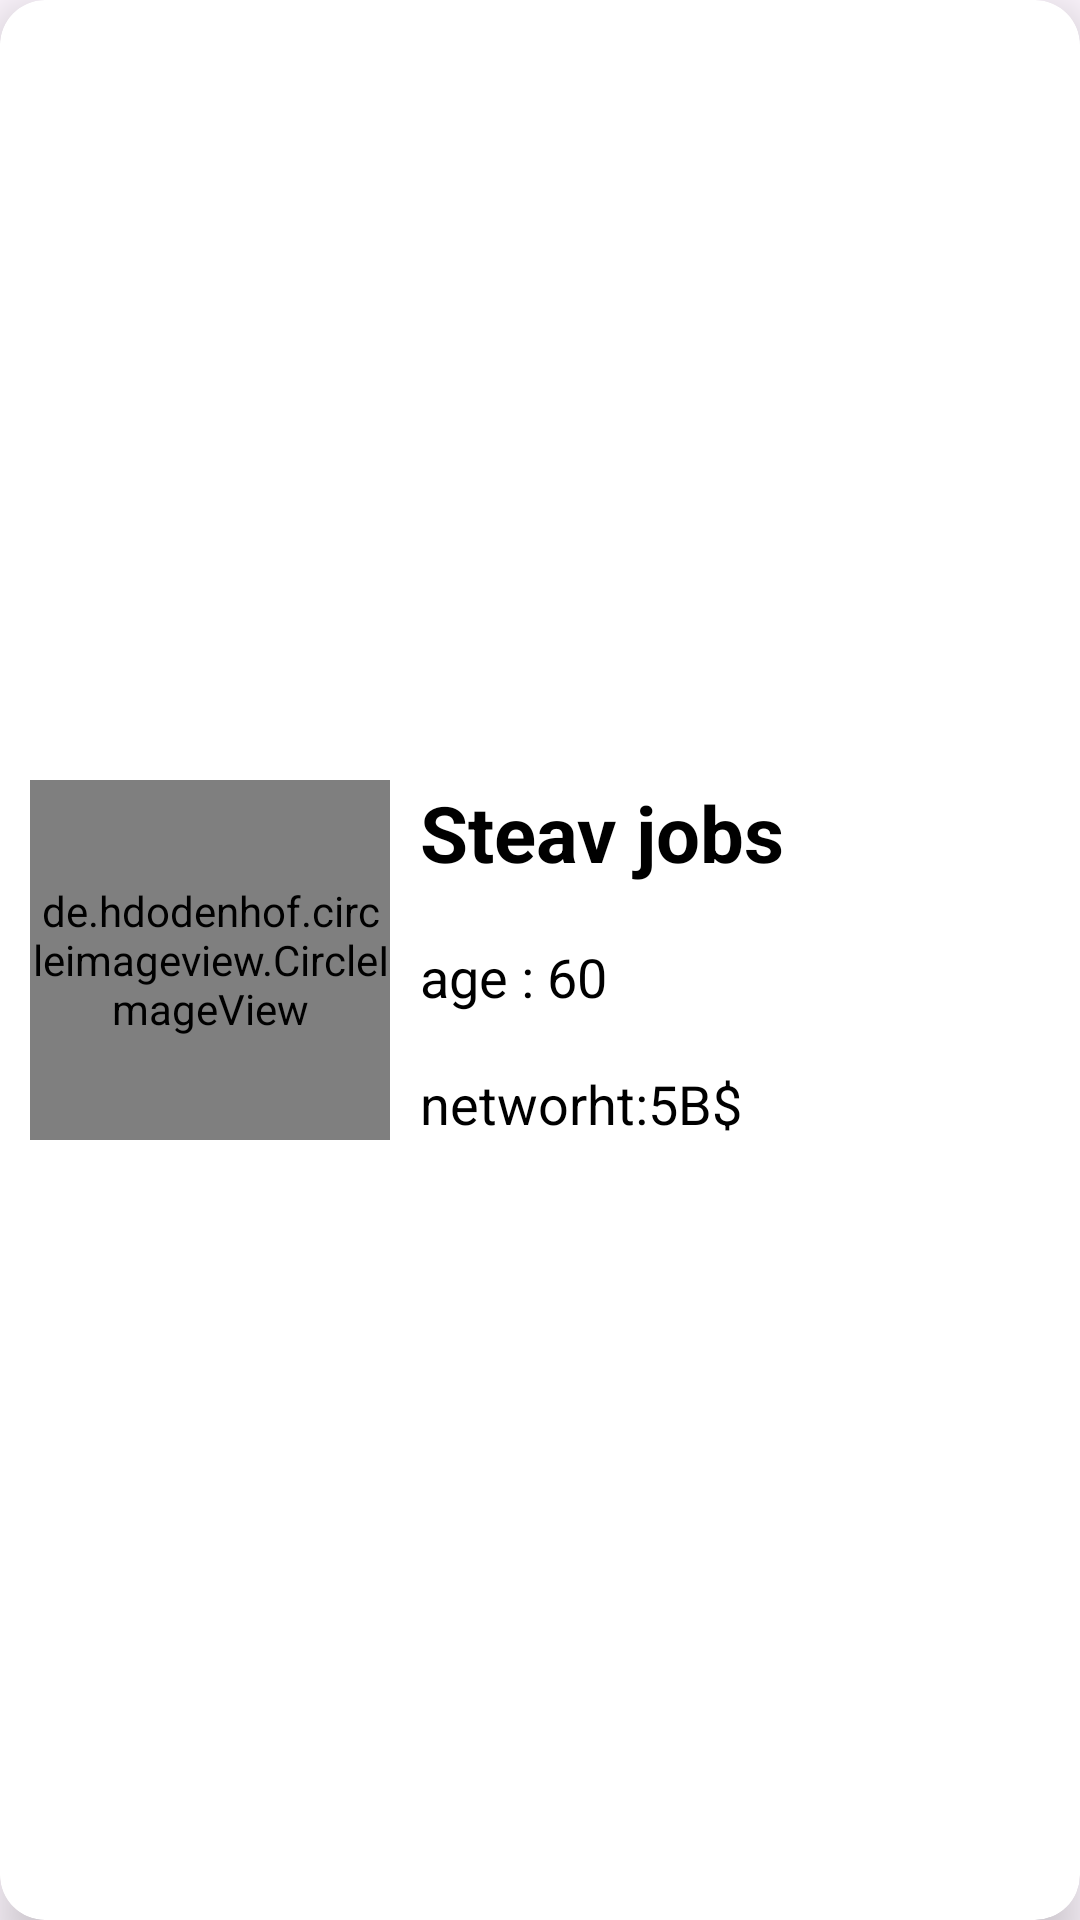

Produce the Android XML layout that renders to this screen, including the resource entries it uses.
<!-- AndroidManifest.xml: application theme Theme.RichestMan -->
<!-- res/layout/man_item.xml -->
<?xml version="1.0" encoding="utf-8"?>
<androidx.cardview.widget.CardView xmlns:android="http://schemas.android.com/apk/res/android"
    xmlns:app="http://schemas.android.com/apk/res-auto"
    android:layout_width="match_parent"
    android:layout_height="wrap_content"
    android:layout_marginHorizontal="10dp"
    android:layout_marginTop="10dp"
    app:cardCornerRadius="15dp"
    app:cardElevation="10dp"
    app:cardMaxElevation="10dp">

    <androidx.constraintlayout.widget.ConstraintLayout
        android:layout_width="match_parent"
        android:layout_height="match_parent"
        android:padding="10dp">

        <de.hdodenhof.circleimageview.CircleImageView
            android:id="@+id/MAnImg"
            android:layout_width="120dp"
            android:layout_height="120dp"
            android:src="@drawable/aa"
            app:civ_border_color="#03A9F4"
            app:civ_border_width="2dp"
            app:layout_constraintBottom_toBottomOf="parent"
            app:layout_constraintStart_toStartOf="parent"
            app:layout_constraintTop_toTopOf="parent" />

        <TextView
            android:id="@+id/ManName"
            android:layout_width="0dp"
            android:layout_height="wrap_content"
            android:layout_marginStart="10dp"
            android:text="Steav jobs"
            android:textColor="@color/black"
            android:textSize="26sp"
            android:textStyle="bold"
            app:layout_constraintEnd_toEndOf="parent"
            app:layout_constraintStart_toEndOf="@+id/MAnImg"
            app:layout_constraintTop_toTopOf="@+id/MAnImg" />

        <TextView
            android:id="@+id/MAnAge"
            android:layout_width="0dp"
            android:layout_height="wrap_content"
            android:text="age : 60"
            android:textColor="@color/black"
            android:textSize="18sp"
            app:layout_constraintBottom_toTopOf="@+id/Networht"
            app:layout_constraintEnd_toEndOf="@+id/ManName"
            app:layout_constraintStart_toStartOf="@+id/ManName"
            app:layout_constraintTop_toBottomOf="@+id/ManName" />

        <TextView
            android:id="@+id/Networht"
            android:layout_width="0dp"
            android:layout_height="wrap_content"
            android:text="networht:5B$"
            android:textColor="@color/black"
            android:textSize="18sp"
            app:layout_constraintBottom_toBottomOf="@+id/MAnImg"
            app:layout_constraintEnd_toEndOf="@+id/MAnAge"
            app:layout_constraintStart_toStartOf="@+id/MAnAge" />


    </androidx.constraintlayout.widget.ConstraintLayout>

</androidx.cardview.widget.CardView>
<!-- resources referenced by this layout -->
<resources>
  <style name="Theme.RichestMan" parent="Base.Theme.RichestMan" />
  <style name="Base.Theme.RichestMan" parent="Theme.Material3.DayNight.NoActionBar">
          
          
      </style>
  <!-- not gathered from this repository: default colours our renderer supplied (Android Studio template values) -->
  <color name="black">#FF000000</color>
</resources>
